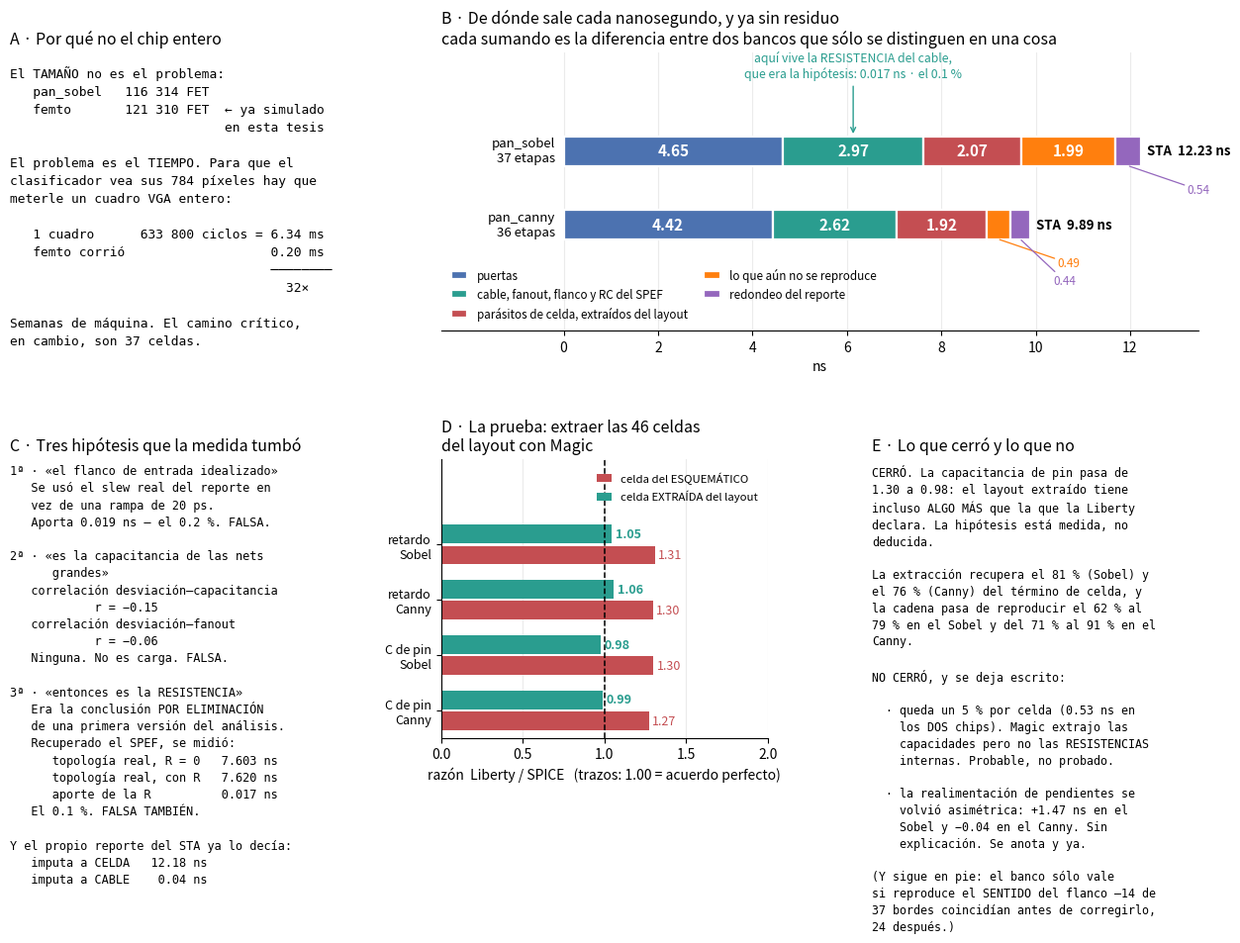

The script that saved this image:
# fig_spice_critico.py — la verificación eléctrica del camino crítico de los dos
# «Pan Hablas en MNIST».  Datos de spice/pan_critico/ (gen_camino.py + spef.py +
# correr.py + celda.py + pincap.py), ngspice sobre sky130_fd_sc_hd, esquina tt,
# 1.8 V, 25 °C, contra la Liberty tt_025C_1v80.
#
# VERSIÓN 3 (15-sep-2026).  La v1 atribuía por eliminación a la RESISTENCIA del
# cable los ~4 ns que SPICE no reproducía; medida, aporta 0.017 ns.  La v2 los
# atribuyó al modelo de celda —el `.spice` del PDK es el ESQUEMÁTICO, sin un solo
# parásito—.  Ésta lo comprueba: se extrajeron con Magic las 46 celdas del camino
# desde su layout, y con ellas la discrepancia de capacitancia desaparece.
import numpy as np
import matplotlib.pyplot as plt

plt.rcParams["figure.dpi"] = 120

# --- lo medido -------------------------------------------------------------
# A..E  las variantes de la cadena (correr.py)
# LIB   la tabla Liberty sumada celda a celda      (celda.py)
# ESQ   ngspice sobre el netlist ESQUEMÁTICO del PDK      (celda.py)
# PEX   ngspice sobre el netlist EXTRAÍDO del layout      (celda.py --pex)
# PL/PE la capacitancia de pin, Liberty y netlist         (pincap.py)
S = dict(nom="pan_sobel", n=37, A=4.646, D=7.620, E=9.694, STA=12.230,
         LIB=11.687, ESQ=8.919, PEX=11.159, R=0.017,
         PL=0.00238, PE_ESQ=0.00183, PE_PEX=0.00243)
C = dict(nom="pan_canny", n=36, A=4.424, D=7.043, E=8.962, STA=9.890,
         LIB=9.454, ESQ=7.273, PEX=8.924, R=0.020,
         PL=0.00271, PE_ESQ=0.00213, PE_PEX=0.00274)

def reparto(c):
    """Los cinco sumandos en que se descompone lo que predice el STA.  Cada uno es
    la diferencia entre dos bancos que sólo se distinguen en una cosa."""
    return [("puertas",                                   c["A"]),
            ("cable, fanout, flanco y RC del SPEF",       c["D"] - c["A"]),
            ("parásitos de celda, extraídos del layout",  c["E"] - c["D"]),
            ("lo que aún no se reproduce",                c["LIB"] - c["E"]),
            ("redondeo del reporte",                      c["STA"] - c["LIB"])]

COL = ["#4c72b0", "#2a9d8f", "#c44e52", "#ff7f0e", "#9467bd"]
ANTES, DESPUES = "#c44e52", "#2a9d8f"
FONDO = "white"

fig = plt.figure(figsize=(15.5, 9))
gs = fig.add_gridspec(2, 3, height_ratios=[1, 1], hspace=.46, wspace=.32)

# --- A · por qué el camino crítico y no el chip entero ---------------------
ax = fig.add_subplot(gs[0, 0])
ax.axis("off")
ax.set_title("A · Por qué no el chip entero", fontsize=11.5, loc="left")
ax.text(0, .95,
        "El TAMAÑO no es el problema:\n"
        "   pan_sobel   116 314 FET\n"
        "   femto       121 310 FET  ← ya simulado\n"
        "                            en esta tesis\n\n"
        "El problema es el TIEMPO. Para que el\n"
        "clasificador vea sus 784 píxeles hay que\n"
        "meterle un cuadro VGA entero:\n\n"
        "   1 cuadro      633 800 ciclos = 6.34 ms\n"
        "   femto corrió                   0.20 ms\n"
        "                                  ────────\n"
        "                                    32×\n\n"
        "Semanas de máquina. El camino crítico,\n"
        "en cambio, son 37 celdas.",
        va="top", family="monospace", fontsize=9.3, linespacing=1.5)

# --- B · el reparto, sin residuo, en los dos chips -------------------------
ax = fig.add_subplot(gs[0, 1:])
ALTO, YS = .40, {0: 0.0, 1: -1.0}
for fila, c in enumerate((S, C)):
    izq, r = 0.0, reparto(c)
    for i, (et, v) in enumerate(r):
        ax.barh(YS[fila], v, ALTO, left=izq, color=COL[i],
                edgecolor=FONDO, linewidth=1.6,
                label=et if fila == 0 else None)
        if v > .9:
            ax.text(izq + v / 2, YS[fila], "%.2f" % v, ha="center", va="center",
                    color="w", weight="bold", fontsize=11)
        izq += v
    ax.text(-.18, YS[fila], "%s\n%d etapas" % (c["nom"], c["n"]),
            ha="right", va="center", fontsize=9.5)
    ax.text(c["STA"] + .12, YS[fila], "STA  %.2f ns" % c["STA"],
            va="center", fontsize=9.5, weight="bold")
    hondo = -.24
    for i in (3, 4):                       # los estrechos, anotados y escalonados
        if r[i][1] <= .9:
            x = sum(v for _, v in r[:i]) + r[i][1] / 2
            ax.annotate("%.2f" % r[i][1], xy=(x, YS[fila] - ALTO / 2),
                        xytext=(x + .70 + (0 if hondo < -.3 else .55),
                                YS[fila] + hondo - ALTO / 2), ha="left",
                        va="top", fontsize=8.5, color=COL[i],
                        arrowprops=dict(arrowstyle="-", color=COL[i], lw=.9,
                                        shrinkA=0, shrinkB=1))
            hondo -= .24
xr = S["A"] + (S["D"] - S["A"]) / 2
ax.annotate("aquí vive la RESISTENCIA del cable,\nque era la hipótesis: 0.017 ns · el 0.1 %",
            xy=(xr, ALTO / 2), xytext=(xr, 1.00), ha="center", fontsize=8.8,
            color=COL[1], arrowprops=dict(arrowstyle="->", color=COL[1], lw=1))
ax.set_ylim(-2.45, 1.35); ax.set_yticks([])
ax.set_xlabel("ns"); ax.set_xlim(-2.6, S["STA"] * 1.10)
ax.set_xticks(range(0, int(S["STA"]) + 2, 2))
ax.set_title("B · De dónde sale cada nanosegundo, y ya sin residuo\n"
             "cada sumando es la diferencia entre dos bancos que sólo se "
             "distinguen en una cosa", fontsize=11.5, loc="left")
for s in ("top", "right", "left"): ax.spines[s].set_visible(False)
ax.grid(axis="x", alpha=.25); ax.set_axisbelow(True)
ax.legend(loc="lower left", bbox_to_anchor=(.0, .0), ncol=2,
          fontsize=8.4, frameon=False, handlelength=1.4, columnspacing=1.4)

# --- C · lo que NO era -----------------------------------------------------
ax = fig.add_subplot(gs[1, 0])
ax.axis("off")
ax.set_title("C · Tres hipótesis que la medida tumbó", fontsize=11.5, loc="left")
ax.text(0, .98,
        "1ª · «el flanco de entrada idealizado»\n"
        "   Se usó el slew real del reporte en\n"
        "   vez de una rampa de 20 ps.\n"
        "   Aporta 0.019 ns — el 0.2 %%. FALSA.\n\n"
        "2ª · «es la capacitancia de las nets\n"
        "      grandes»\n"
        "   correlación desviación–capacitancia\n"
        "            r = −0.15\n"
        "   correlación desviación–fanout\n"
        "            r = −0.06\n"
        "   Ninguna. No es carga. FALSA.\n\n"
        "3ª · «entonces es la RESISTENCIA»\n"
        "   Era la conclusión POR ELIMINACIÓN\n"
        "   de una primera versión del análisis.\n"
        "   Recuperado el SPEF, se midió:\n"
        "      topología real, R = 0   7.603 ns\n"
        "      topología real, con R   7.620 ns\n"
        "      aporte de la R          %.3f ns\n"
        "   El 0.1 %%. FALSA TAMBIÉN.\n\n"
        "Y el propio reporte del STA ya lo decía:\n"
        "   imputa a CELDA   12.18 ns\n"
        "   imputa a CABLE    0.04 ns" % S["R"],
        va="top", family="monospace", fontsize=8.6, linespacing=1.42)

# --- D · la prueba: extraer las celdas del layout --------------------------
ax = fig.add_subplot(gs[1, 1])
et = ["retardo\nSobel", "retardo\nCanny", "C de pin\nSobel", "C de pin\nCanny"]
antes = [S["LIB"]/S["ESQ"], C["LIB"]/C["ESQ"], S["PL"]/S["PE_ESQ"], C["PL"]/C["PE_ESQ"]]
desp  = [S["LIB"]/S["PEX"], C["LIB"]/C["PEX"], S["PL"]/S["PE_PEX"], C["PL"]/C["PE_PEX"]]
y = np.arange(len(et))
ax.barh(y + .19, antes, .34, color=ANTES,   label="celda del ESQUEMÁTICO")
ax.barh(y - .19, desp,  .34, color=DESPUES, label="celda EXTRAÍDA del layout")
for i, (a, d) in enumerate(zip(antes, desp)):
    ax.text(a + .02, i + .19, "%.2f" % a, va="center", fontsize=9, color=ANTES)
    ax.text(d + .02, i - .19, "%.2f" % d, va="center", fontsize=9,
            color=DESPUES, weight="bold")
ax.axvline(1.0, color="k", ls="--", lw=1.1)
ax.set_yticks(y); ax.set_yticklabels(et, fontsize=9)
ax.set_xlim(0, 2.0); ax.set_xlabel("razón  Liberty / SPICE   (trazos: 1.00 = acuerdo perfecto)")
ax.set_ylim(len(et) - .5, -1.55)         # hueco arriba para la leyenda
ax.set_title("D · La prueba: extraer las 46 celdas\n"
             "del layout con Magic", fontsize=11.5, loc="left")
for s in ("top", "right"): ax.spines[s].set_visible(False)
ax.grid(axis="x", alpha=.25); ax.set_axisbelow(True)
ax.legend(fontsize=8.2, frameon=False, loc="upper right",
          bbox_to_anchor=(1.0, .99), handlelength=1.3)

# --- E · lo que queda ------------------------------------------------------
ax = fig.add_subplot(gs[1, 2])
ax.axis("off")
ax.set_title("E · Lo que cerró y lo que no", fontsize=11.5, loc="left")
ax.text(0, .98,
        "CERRÓ. La capacitancia de pin pasa de\n"
        "1.30 a %.2f: el layout extraído tiene\n"
        "incluso ALGO MÁS que la que la Liberty\n"
        "declara. La hipótesis está medida, no\n"
        "deducida.\n\n"
        "La extracción recupera el 81 %% (Sobel) y\n"
        "el 76 %% (Canny) del término de celda, y\n"
        "la cadena pasa de reproducir el 62 %% al\n"
        "%.0f %% en el Sobel y del 71 %% al %.0f %% en el\n"
        "Canny.\n\n"
        "NO CERRÓ, y se deja escrito:\n\n"
        "  · queda un 5 %% por celda (0.53 ns en\n"
        "    los DOS chips). Magic extrajo las\n"
        "    capacidades pero no las RESISTENCIAS\n"
        "    internas. Probable, no probado.\n\n"
        "  · la realimentación de pendientes se\n"
        "    volvió asimétrica: +1.47 ns en el\n"
        "    Sobel y −0.04 en el Canny. Sin\n"
        "    explicación. Se anota y ya.\n\n"
        "(Y sigue en pie: el banco sólo vale\n"
        "si reproduce el SENTIDO del flanco —14 de\n"
        "37 bordes coincidían antes de corregirlo,\n"
        "24 después.)"
        % (S["PL"]/S["PE_PEX"], 100*S["E"]/S["STA"], 100*C["E"]/C["STA"]),
        va="top", family="monospace", fontsize=8.4, linespacing=1.38)

plt.savefig("fig_5_8_spice_desglose.png", dpi=120, bbox_inches="tight")


# --- la cuenta, comprobada -------------------------------------------------
for c in (S, C):
    t = sum(v for _, v in reparto(c))
    print("%-10s  suma del reparto %.3f ns  ·  STA %.3f ns  ·  residuo %+.3f"
          % (c["nom"], t, c["STA"], t - c["STA"]))
